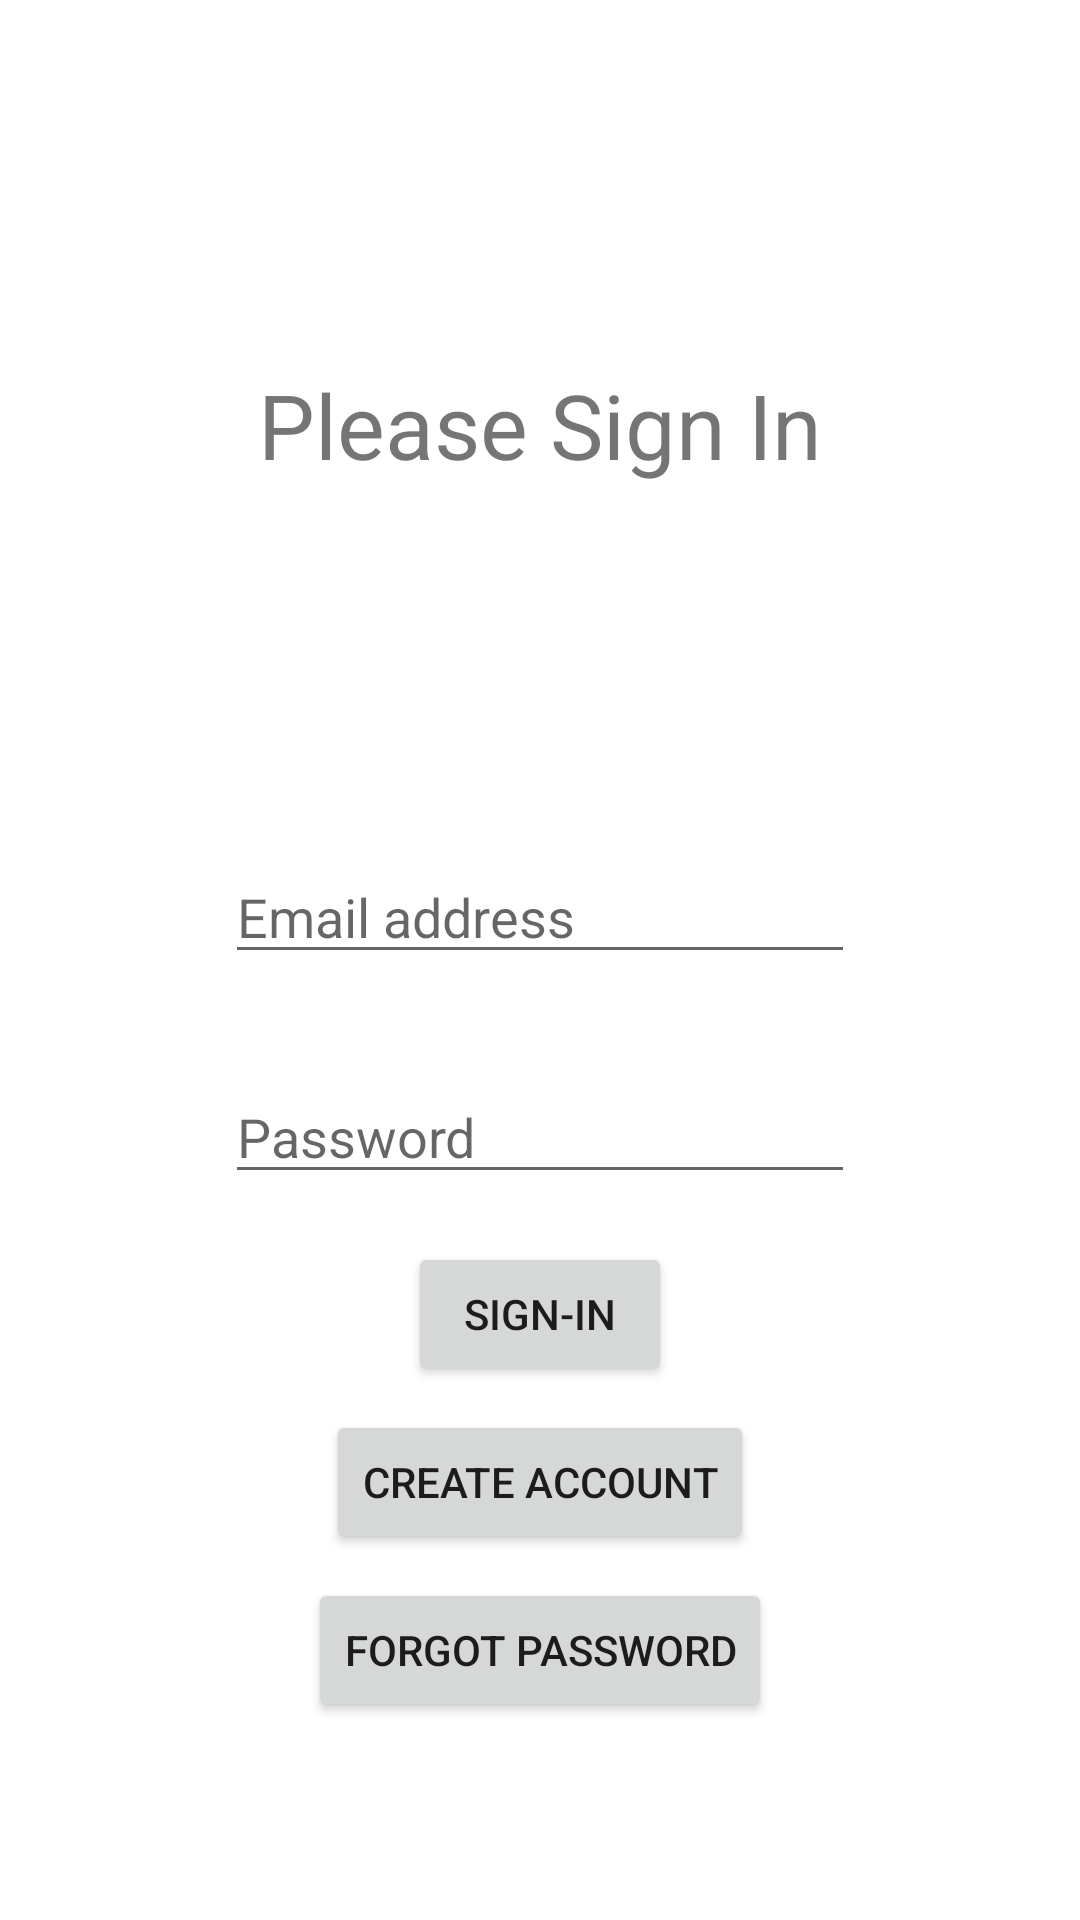

Here is an Android app screen rendered from its layout file. Give the layout XML and the strings, colors and styles it references.
<!-- AndroidManifest.xml: application theme Theme.UFScheduleApp -->
<!-- res/layout/login_popup.xml -->
<?xml version="1.0" encoding="utf-8"?>
<androidx.constraintlayout.widget.ConstraintLayout xmlns:android="http://schemas.android.com/apk/res/android"
    xmlns:app="http://schemas.android.com/apk/res-auto"
    xmlns:tools="http://schemas.android.com/tools"
    android:id="@+id/linearLayout"
    android:layout_width="match_parent"
    android:layout_height="match_parent">

    <EditText
        android:id="@+id/input_email"
        android:layout_width="wrap_content"
        android:layout_height="wrap_content"
        android:layout_marginBottom="32dp"
        android:ems="10"
        android:hint="Email address"
        android:inputType="textEmailAddress"
        app:layout_constraintBottom_toBottomOf="parent"
        app:layout_constraintEnd_toEndOf="parent"
        app:layout_constraintStart_toStartOf="parent"
        app:layout_constraintTop_toTopOf="parent" />

    <EditText
        android:id="@+id/input_password"
        android:layout_width="wrap_content"
        android:layout_height="wrap_content"
        android:layout_marginTop="32dp"
        android:ems="10"
        android:hint="Password"
        android:inputType="textPassword"
        app:layout_constraintEnd_toEndOf="parent"
        app:layout_constraintStart_toStartOf="parent"
        app:layout_constraintTop_toBottomOf="@+id/input_email" />

    <Button
        android:id="@+id/sign_in_button"
        android:layout_width="wrap_content"
        android:layout_height="wrap_content"
        android:layout_marginTop="16dp"
        android:text="Sign-in"
        app:layout_constraintEnd_toEndOf="parent"
        app:layout_constraintStart_toStartOf="parent"
        app:layout_constraintTop_toBottomOf="@+id/input_password" />

    <TextView
        android:id="@+id/sign_in_title"
        android:layout_width="240dp"
        android:layout_height="60dp"
        android:gravity="center_horizontal|center_vertical"
        android:text="Please Sign In"
        android:textSize="30sp"
        app:layout_constraintBottom_toTopOf="@+id/input_email"
        app:layout_constraintEnd_toEndOf="parent"
        app:layout_constraintStart_toStartOf="parent"
        app:layout_constraintTop_toTopOf="parent" />

    <Button
        android:id="@+id/create_account_button"
        android:layout_width="wrap_content"
        android:layout_height="wrap_content"
        android:layout_marginTop="8dp"
        android:text="Create Account"
        app:layout_constraintEnd_toEndOf="parent"
        app:layout_constraintStart_toStartOf="parent"
        app:layout_constraintTop_toBottomOf="@+id/sign_in_button" />

    <Button
        android:id="@+id/forgotPasswordBtn"
        android:layout_width="wrap_content"
        android:layout_height="wrap_content"
        android:layout_marginTop="8dp"
        android:text="Forgot Password"
        app:layout_constraintEnd_toEndOf="parent"
        app:layout_constraintStart_toStartOf="parent"
        app:layout_constraintTop_toBottomOf="@+id/create_account_button" />
</androidx.constraintlayout.widget.ConstraintLayout>
<!-- resources referenced by this layout -->
<resources>
  <style name="Theme.UFScheduleApp" parent="Theme.MaterialComponents.DayNight.DarkActionBar">
          
          <item name="colorPrimary">@color/blue</item>
          <item name="colorPrimaryVariant">@color/dark_blue</item>
          <item name="colorOnPrimary">@color/white</item>
          
          <item name="colorSecondary">@color/teal_200</item>
          <item name="colorSecondaryVariant">@color/teal_700</item>
          <item name="colorOnSecondary">@color/black</item>
          
          <item name="android:statusBarColor" tools:targetApi="l">?attr/colorPrimaryVariant</item>
          
      </style>
  <color name="blue">#FF0000FF</color>
  <color name="dark_blue">#061788</color>
  <color name="white">#FFFFFFFF</color>
  <color name="teal_200">#FF03DAC5</color>
  <color name="teal_700">#FF018786</color>
  <color name="black">#FF000000</color>
</resources>
